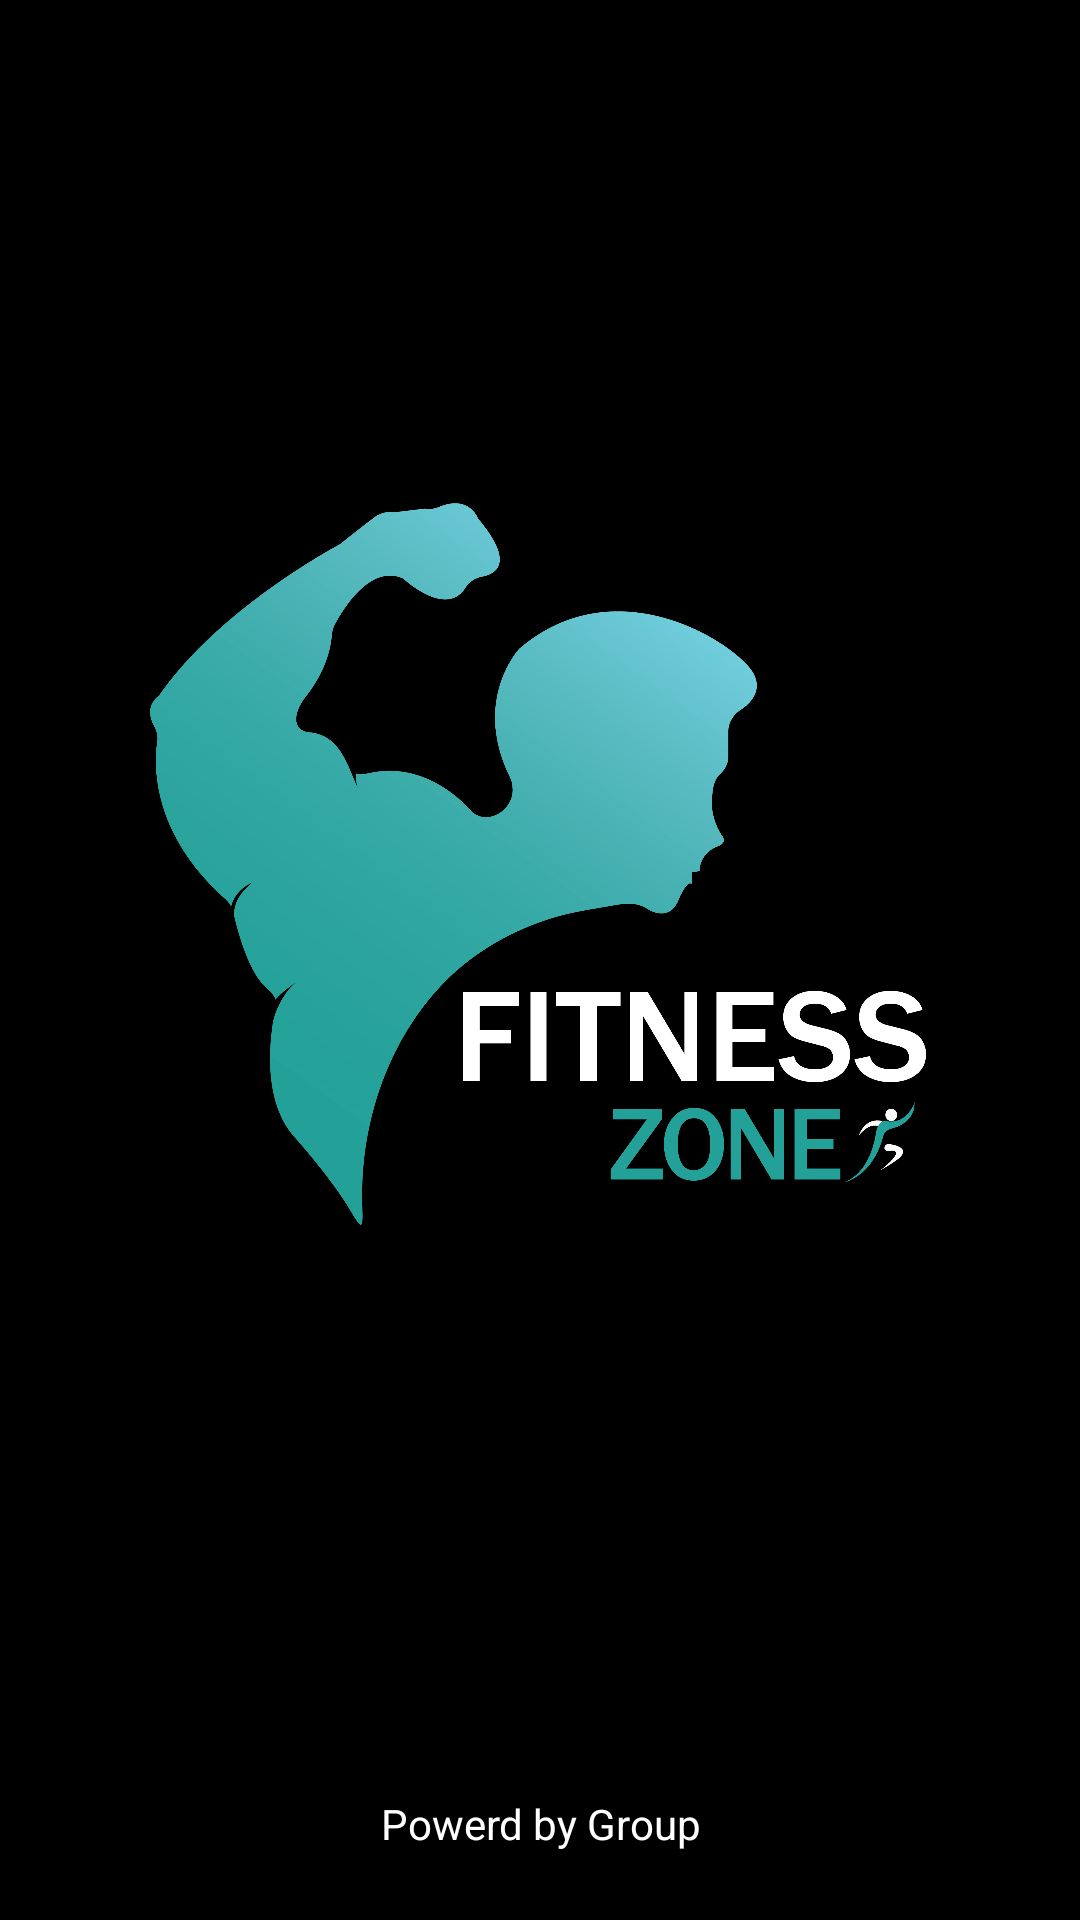

Android layout source for this screen:
<!-- AndroidManifest.xml: application theme Theme.FitnessZone3 -->
<!-- res/layout/activity_splash_screen.xml -->
<?xml version="1.0" encoding="utf-8"?>
<LinearLayout xmlns:android="http://schemas.android.com/apk/res/android"
    xmlns:app="http://schemas.android.com/apk/res-auto"
    android:layout_width="match_parent"
    android:layout_height="match_parent"
    android:gravity="center"
    android:background="@color/black"
    android:orientation="vertical">

    <ImageView
        android:layout_weight="1"
        android:padding="50dp"
        android:id="@+id/logo_id"
        android:layout_width="match_parent"
        android:layout_height="match_parent"
        android:layout_centerInParent="true"
        android:src="@drawable/logo"
        />
    <TextView
        android:textColor="#fff"
        android:gravity="center"
        android:layout_weight="9"
        android:layout_width="match_parent"
        android:layout_height="match_parent"
        android:text="Powerd by Group"
        ></TextView>


</LinearLayout>
<!-- resources referenced by this layout -->
<resources>
  <color name="black">#FF000000</color>
  <!-- drawable logo: png bitmap (drawable, 160709 bytes) -->
  <style name="Theme.FitnessZone3" parent="Theme.MaterialComponents.DayNight.DarkActionBar">
          
          <item name="colorPrimary">@color/purple_500</item>
          <item name="colorPrimaryVariant">@color/purple_700</item>
          <item name="colorOnPrimary">@color/white</item>
          
          <item name="colorSecondary">@color/teal_200</item>
          <item name="colorSecondaryVariant">@color/teal_700</item>
          <item name="colorOnSecondary">@color/black</item>
          
          <item name="android:statusBarColor" tools:targetApi="l">?attr/colorPrimaryVariant</item>
          
      </style>
  <color name="purple_500">#2AF598</color>
  <color name="purple_700">#2AF598</color>
  <color name="white">#FFFFFFFF</color>
  <color name="teal_200">#FF03DAC5</color>
  <color name="teal_700">#FF018786</color>
</resources>
